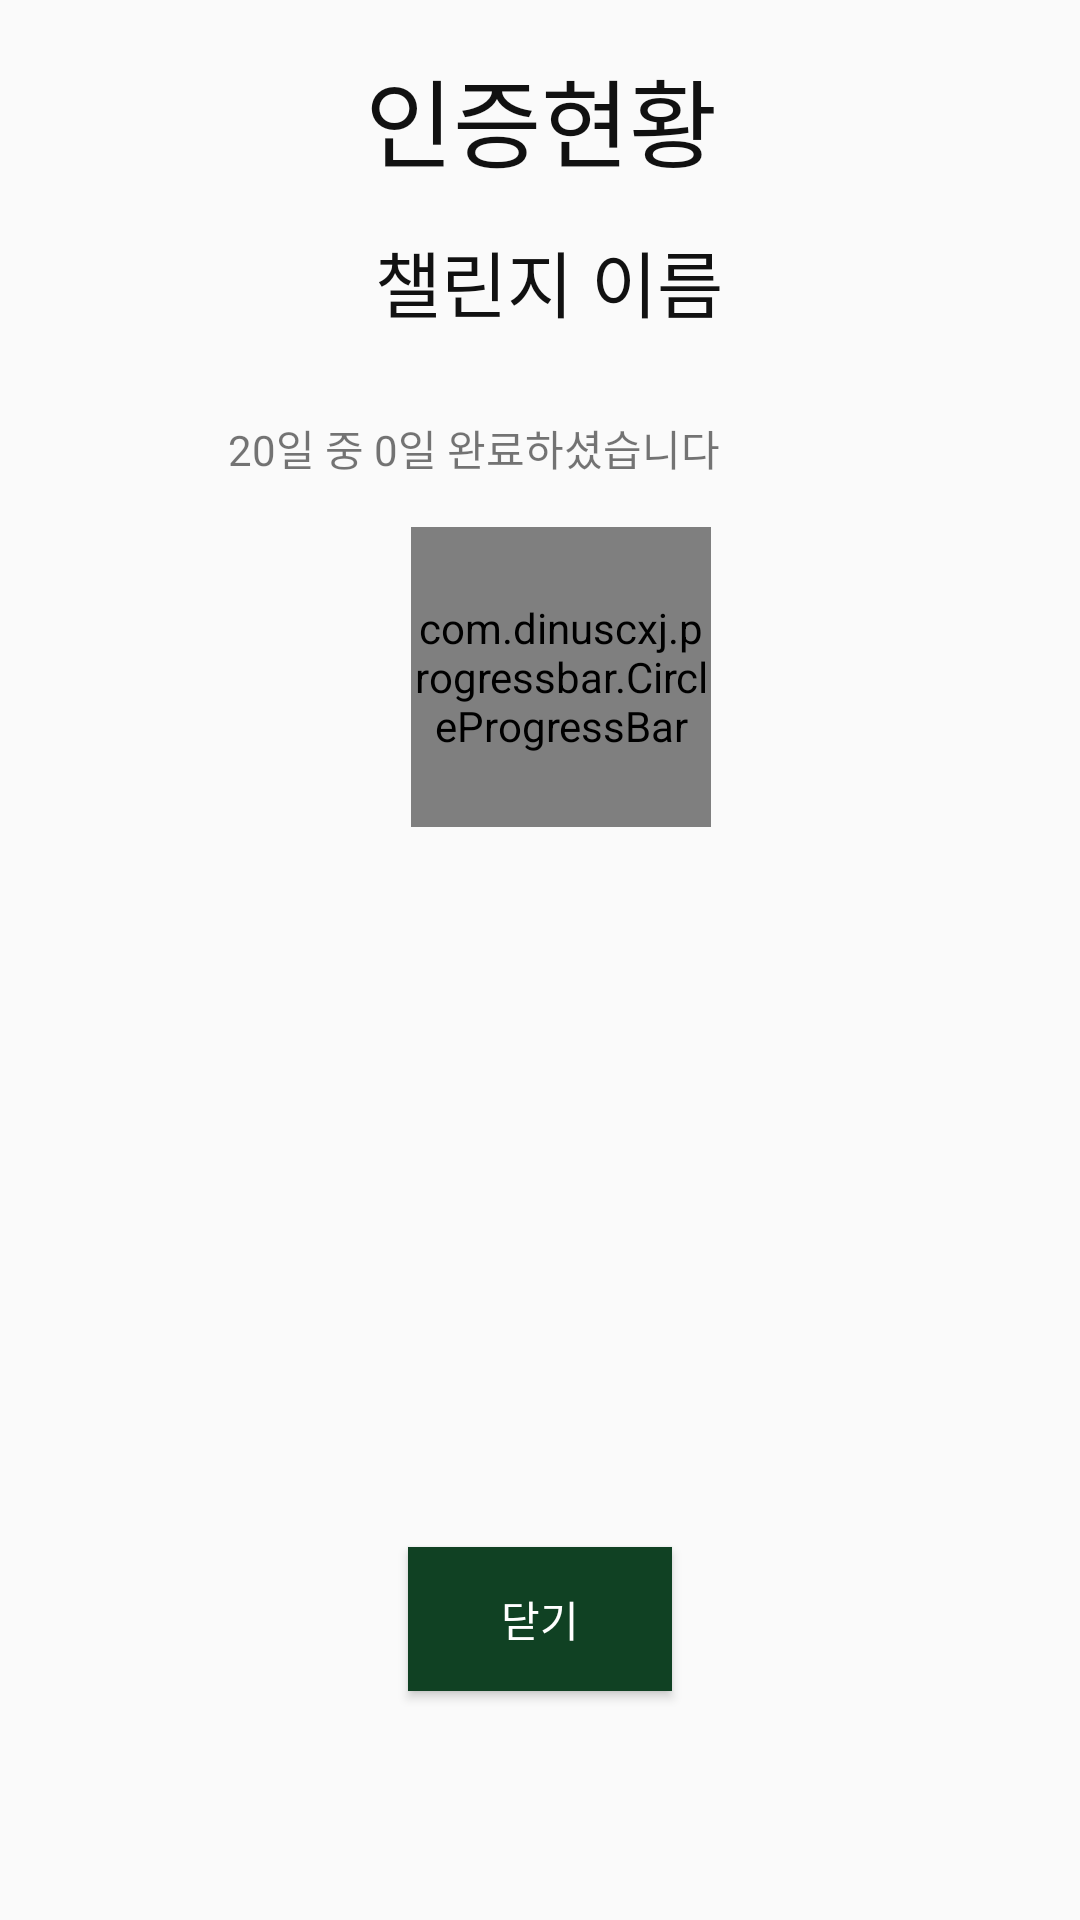

This screen was rendered from an Android layout file. Write that file and the resources it references.
<!-- AndroidManifest.xml: application theme Theme.MaterialComponents.Light.NoActionBar.Bridge -->
<!-- res/layout/activity_pop_up_authentication.xml -->
<?xml version="1.0" encoding="utf-8"?>
<androidx.constraintlayout.widget.ConstraintLayout xmlns:android="http://schemas.android.com/apk/res/android"
    xmlns:app="http://schemas.android.com/apk/res-auto"
    xmlns:tools="http://schemas.android.com/tools"
    android:layout_width="320dp"
    android:layout_height="400dp"
    android:layout_gravity="center_horizontal"
    tools:context=".PopUpUnregisterActivity">


    <TextView
        android:layout_width="wrap_content"
        android:layout_height="wrap_content"
        android:layout_marginTop="16dp"
        android:text="인증현황"
        android:textColor="#111111"
        android:textSize="32dp"
        app:layout_constraintEnd_toEndOf="parent"
        app:layout_constraintHorizontal_bias="0.502"
        app:layout_constraintStart_toStartOf="parent"
        app:layout_constraintTop_toTopOf="parent" />

    <TextView
        android:id="@+id/tv_authentication_title"
        android:layout_width="wrap_content"
        android:layout_height="wrap_content"
        android:layout_marginTop="76dp"
        android:text="챌린지 이름"
        android:textColor="#111111"
        android:textSize="24dp"
        app:layout_constraintEnd_toEndOf="parent"
        app:layout_constraintHorizontal_bias="0.512"
        app:layout_constraintStart_toStartOf="parent"
        app:layout_constraintTop_toTopOf="parent" />


    <TextView
        android:id="@+id/tv_progress_sate"
        android:layout_width="wrap_content"
        android:layout_height="wrap_content"
        android:layout_marginStart="76dp"
        android:layout_marginTop="28dp"
        android:text="20일 중 0일 완료하셨습니다"
        app:layout_constraintEnd_toStartOf="@+id/et_password_unregister"
        app:layout_constraintHorizontal_bias="0.47"
        app:layout_constraintStart_toStartOf="parent"
        app:layout_constraintTop_toBottomOf="@+id/tv_authentication_title" />

    <com.dinuscxj.progressbar.CircleProgressBar
        android:id="@+id/cpb_circlebar"
        android:layout_width="100dp"
        android:layout_height="100dp"
        android:layout_marginTop="16dp"
        app:layout_constraintEnd_toEndOf="parent"
        app:layout_constraintHorizontal_bias="0.527"

        app:layout_constraintStart_toStartOf="parent"
        app:layout_constraintTop_toBottomOf="@+id/tv_progress_sate"
        app:progress_end_color="#ABF200"
        app:progress_start_color="#FFBB00"
        app:progress_stroke_cap="round"
        app:progress_stroke_width="20dp "
        app:progress_text_size="50sp"
        app:style="solid_line" />

    <Button
        android:id="@+id/btn_close"
        android:layout_width="wrap_content"
        android:layout_height="wrap_content"
        android:layout_marginBottom="48dp"
        android:onClick="onClickDialog"
        android:background="#104123"
        android:textColor="#FFFFFF"
        android:text="닫기"
        app:layout_constraintBottom_toBottomOf="parent"
        app:layout_constraintEnd_toEndOf="parent"
        app:layout_constraintStart_toStartOf="parent"
        app:layout_constraintTop_toBottomOf="@+id/cpb_circlebar"
        app:layout_constraintVertical_bias="0.894" />

</androidx.constraintlayout.widget.ConstraintLayout>
<!-- resources referenced by this layout -->
<resources>

</resources>
